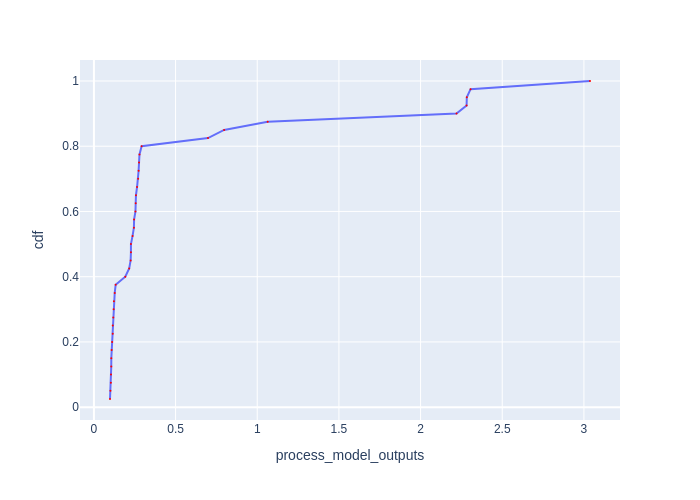

Source data for this figure (header and first rows):
Batch Id, process_model_outputs, cdf
20, 0.09853, 0.025
1, 0.1014, 0.05
22, 0.1038, 0.075
2, 0.1046, 0.1
4, 0.1063, 0.125
25, 0.1066, 0.15
5, 0.1087, 0.175
28, 0.1114, 0.2
7, 0.1152, 0.225
10, 0.1153, 0.25
31, 0.1186, 0.275
11, 0.1206, 0.3
14, 0.1225, 0.325
8, 0.1274, 0.35
13, 0.1332, 0.375
23, 0.1921, 0.4
3, 0.216, 0.425
26, 0.2249, 0.45
21, 0.2267, 0.475
24, 0.2268, 0.5
27, 0.2366, 0.525
29, 0.2449, 0.55
9, 0.2459, 0.575
32, 0.2544, 0.6
30, 0.2558, 0.625
6, 0.2575, 0.65
33, 0.2644, 0.675
34, 0.2708, 0.7
0, 0.2737, 0.725
35, 0.2763, 0.75
12, 0.2791, 0.775
15, 0.2922, 0.8
17, 0.6985, 0.825
16, 0.7972, 0.85
19, 1.064, 0.875
18, 2.22, 0.9
37, 2.282, 0.925
38, 2.283, 0.95
36, 2.306, 0.975
39, 3.037, 1.0
